Run: headless pygame with SDL's dummy video driver; simulated clock (each Clock.tick advances the game by its frame time, no real sleeping); random seed 0; keys injected as events and as key.get_pressed() state; mouse plan: one left click at the window centre at the start of phase 2, then a move to the lower-right quarter at the start of phase 3.
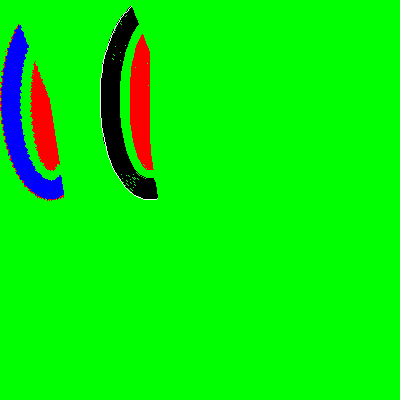
Frame 1 of 2 · flips 1–60 · no input
Frame 2 of 2 · flips 61–180 · clicked the window centre · tapped SPACE, RETURN · held RIGHT (→), D (game ended) · screen unchanged from frame 1, image omitted

The pygame program that drew these frames:

import random
from math import hypot,atan2,cos,sin,pi,sqrt,degrees
import pygame, sys
from pygame.locals import *
import time


def betterArc(surf, color, rect, start, end, width=1):
    (x,y,w,h) = rect
    trans = [0,0,0,0]
    tmpSurf = pygame.Surface((w,h),SRCALPHA)
    pygame.draw.ellipse(tmpSurf,color,(0,0,w,h))
    if width:#Hollow the ellipse if needed.
        pygame.draw.ellipse(tmpSurf,trans,(width,width,w-width*2,h-width*2))
    
    #rotate backwards to line start up with 0, then chop off the bottom half, giving arc: start->start+pi
    rotSurf = pygame.transform.rotate(tmpSurf,-degrees(start))
    pygame.draw.rect(rotSurf,trans,(0,rotSurf.get_height()/2,rotSurf.get_width(),rotSurf.get_height()))
    rotSurf = pygame.transform.rotate(rotSurf,degrees(start))
    
    if end-start > pi:#we need more than 180 degrees
    
        #Draw the half arc we have. (start->start+pi)
        transx = (rotSurf.get_width()-w)/2
        transy = (rotSurf.get_height()-h)/2
        surf.blit(rotSurf,(x-transx,y-transy))
        
        #Cut off the remaning arc from the half we have.
        rotAngle = degrees(pi - end)
        rotSurf = pygame.transform.rotate(rotSurf,rotAngle)
        pygame.draw.rect(rotSurf,trans,(0,0,rotSurf.get_width(),rotSurf.get_height()/2))
        rotSurf = pygame.transform.rotate(rotSurf,180-rotAngle)
        
        #Draw the second part.
        transx = (rotSurf.get_width()-w)/2
        transy = (rotSurf.get_height()-h)/2
        surf.blit(rotSurf,(x-transx,y-transy))
        
    else:#We don't need all of this arc
        #Cut off the end point to end+pi (leaving you with start->end)
        rotAngle = degrees(pi-end)
        rotSurf = pygame.transform.rotate(rotSurf,rotAngle)
        pygame.draw.rect(rotSurf,trans,(0,rotSurf.get_height()/2,rotSurf.get_width(),rotSurf.get_height()/2))
        rotSurf = pygame.transform.rotate(rotSurf,-rotAngle)
        
        #Draw our arc.
        transx = (rotSurf.get_width()-w)/2
        transy = (rotSurf.get_height()-h)/2
        surf.blit(rotSurf,(x-transx,y-transy))


pygame.init()
fpsClock = pygame.time.Clock()
window = pygame.display.set_mode((400,400))
pygame.display.set_caption("ArcTest")
arc = 0
start = 0
while True:
    for event in pygame.event.get():
        if event.type == QUIT or event.type == MOUSEBUTTONDOWN:
                pygame.quit()
                sys.exit()
    window.fill([0,255,0])
    
    #Arc with a width
    betterArc(window,[0,0,255],(0,0,100,200),start,start+arc,20)
    pygame.draw.arc(window,[0,0,0],(100,0,100,200),start,start+arc,20)
    
    #Defaults to a width of 1, like pygames
    betterArc(window,[255,0,0],(0,0,100,200),start,start+arc)
    pygame.draw.arc(window,[255,255,255],(100,0,100,200),start,start+arc)
    
    #Also, if 0 or None, etc. It fills the entire arc
    betterArc(window,[255,0,0],(30,30,40,140),start,start+arc,0)
    pygame.draw.arc(window,[255,0,0],(130,30,40,140),start,start+arc,20)

    #Update stuff    
    pygame.display.update()
    dt = fpsClock.tick(30)/1000.0
    arc = (arc+dt*1.5)%(pi*2)
    start = (start + dt)%(pi*2)
